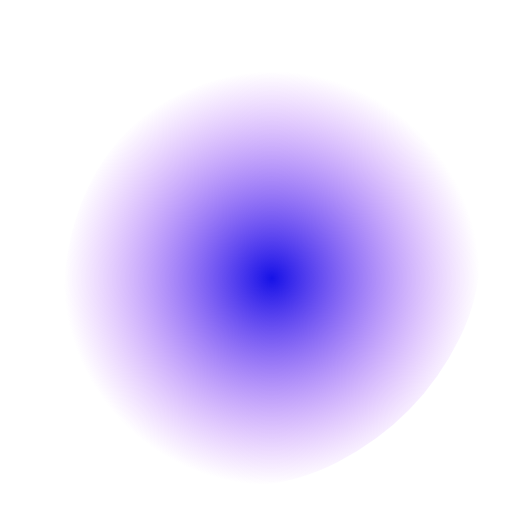
t = 0.00 s
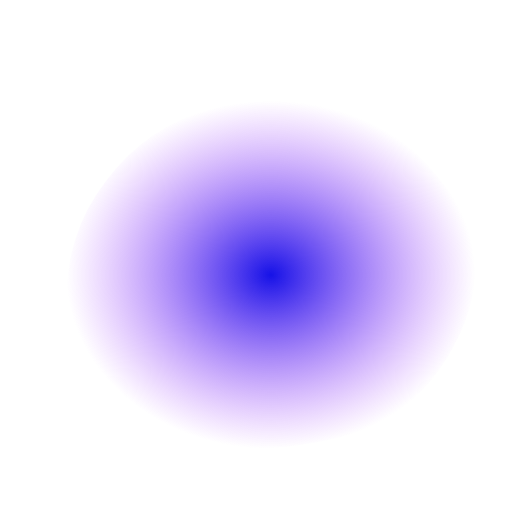
t = 0.45 s
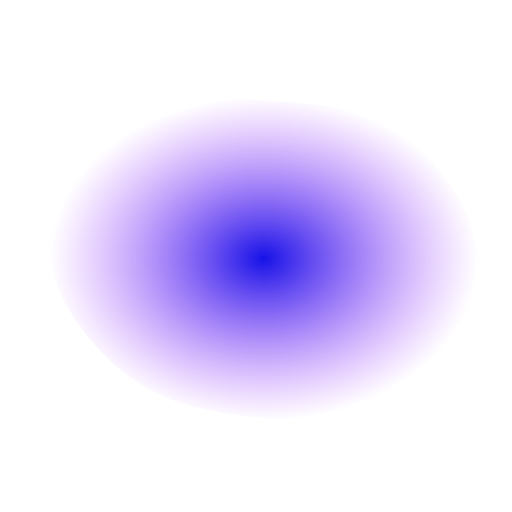
t = 1.05 s
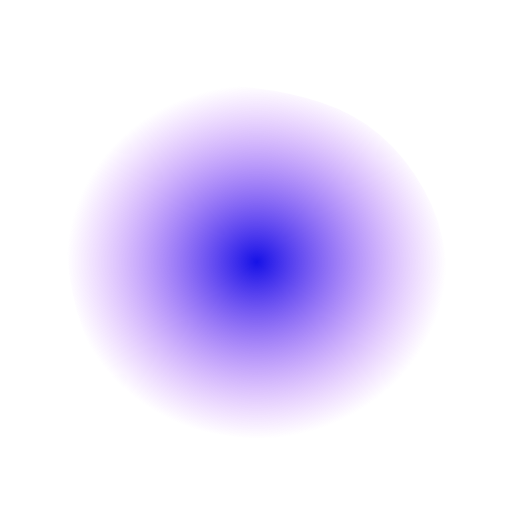
t = 1.50 s
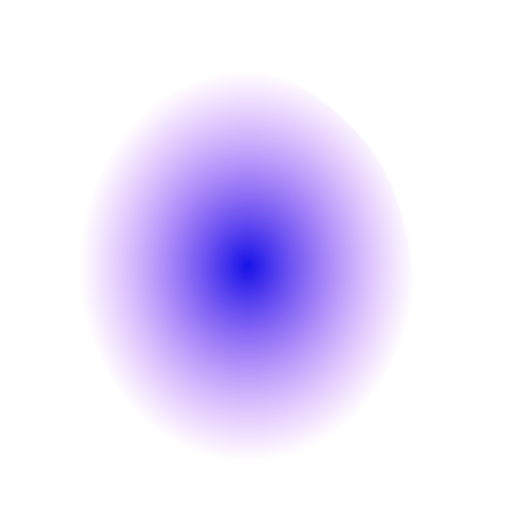
t = 1.95 s
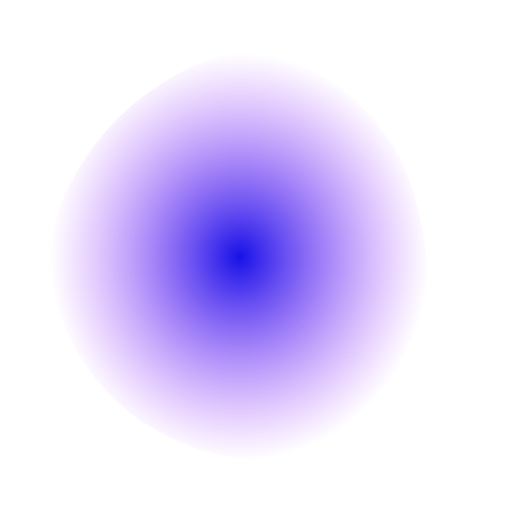
t = 2.55 s

The animated SVG that drew these frames (rendered in a browser with its animation timeline set to each time). Animation: 1 SMIL element (animate=1); one cycle of 3.00 s, repeats indefinitely.

<svg version="1.1" xmlns="http://www.w3.org/2000/svg" viewBox="0 0 500 500" width="100%" id="blobSvg" style="opacity: 1;" filter="blur(0px)" transform="rotate(0)">
    <defs>
        <radialGradient id="gradient" x1="0%" y1="0%" x2="0%" y2="100%">
            <stop offset="0%" style="stop-color: rgba(22, 18, 231, 1); stop-opacity: 1"></stop>
            <stop offset="100%" style="stop-color: rgba(167, 43, 255, 0); stop-opacity: 0"></stop>
        </radialGradient>
    </defs>
    
    <path id="blob" fill="url(#gradient)" style="opacity: 1;">
        <animate attributeName="d" dur="3s" repeatCount="indefinite" values="M449.05134,329.9003Q409.80059,409.80059,329.9003,451.15995Q250,492.5193,162.89881,458.36084Q75.79762,424.20238,65.04837,337.10119Q54.29911,250,85.74629,183.59673Q117.19347,117.19347,183.59673,88.1905Q250,59.18753,328.8549,75.73886Q407.7098,92.2902,448.00594,171.1451Q488.30208,250,449.05134,329.9003Z;M446.86448,329.36764Q408.73529,408.73529,329.36764,419.76576Q250,430.79624,166.60504,423.79308Q83.21008,416.78992,69.36975,333.39496Q55.52942,250,96.13341,193.3687Q136.7374,136.7374,193.3687,119.10083Q250,101.46426,313.50105,112.23108Q377.00211,122.99789,430.99789,186.49895Q484.99368,250,446.86448,329.36764Z;M449.66467,329.57458Q409.14917,409.14917,329.57458,407.97733Q250,406.80549,191.3735,387.02924Q132.74701,367.25299,77.06026,308.6265Q21.3735,250,49.05191,163.36516Q76.73032,76.73032,163.36516,85.537Q250,94.34367,322.00775,100.16408Q394.01551,105.98449,442.09784,177.99225Q490.18018,250,449.66467,329.57458Z;M405.0078,325.44624Q400.89248,400.89248,325.44624,434.97549Q250,469.0585,165.42535,444.1039Q80.8507,419.1493,84.75627,334.57465Q88.66184,250,94.44262,175.1117Q100.2234,100.2234,175.1117,82.29749Q250,64.37159,306.73538,100.45042Q363.47075,136.52925,386.29693,193.26462Q409.12312,250,405.0078,325.44624Z;M408.24461,332.63257Q415.26513,415.26513,332.63257,434.71568Q250,454.16622,179.33614,422.74697Q108.67228,391.32772,65.87585,320.66386Q23.07942,250,63.27221,176.73251Q103.46501,103.46501,176.73251,63.02288Q250,22.58075,311.86507,74.4253Q373.73015,126.26985,387.47712,188.13493Q401.22409,250,408.24461,332.63257Z;M449.05134,329.9003Q409.80059,409.80059,329.9003,451.15995Q250,492.5193,162.89881,458.36084Q75.79762,424.20238,65.04837,337.10119Q54.29911,250,85.74629,183.59673Q117.19347,117.19347,183.59673,88.1905Q250,59.18753,328.8549,75.73886Q407.7098,92.2902,448.00594,171.1451Q488.30208,250,449.05134,329.9003Z"></animate>
    </path>
</svg>